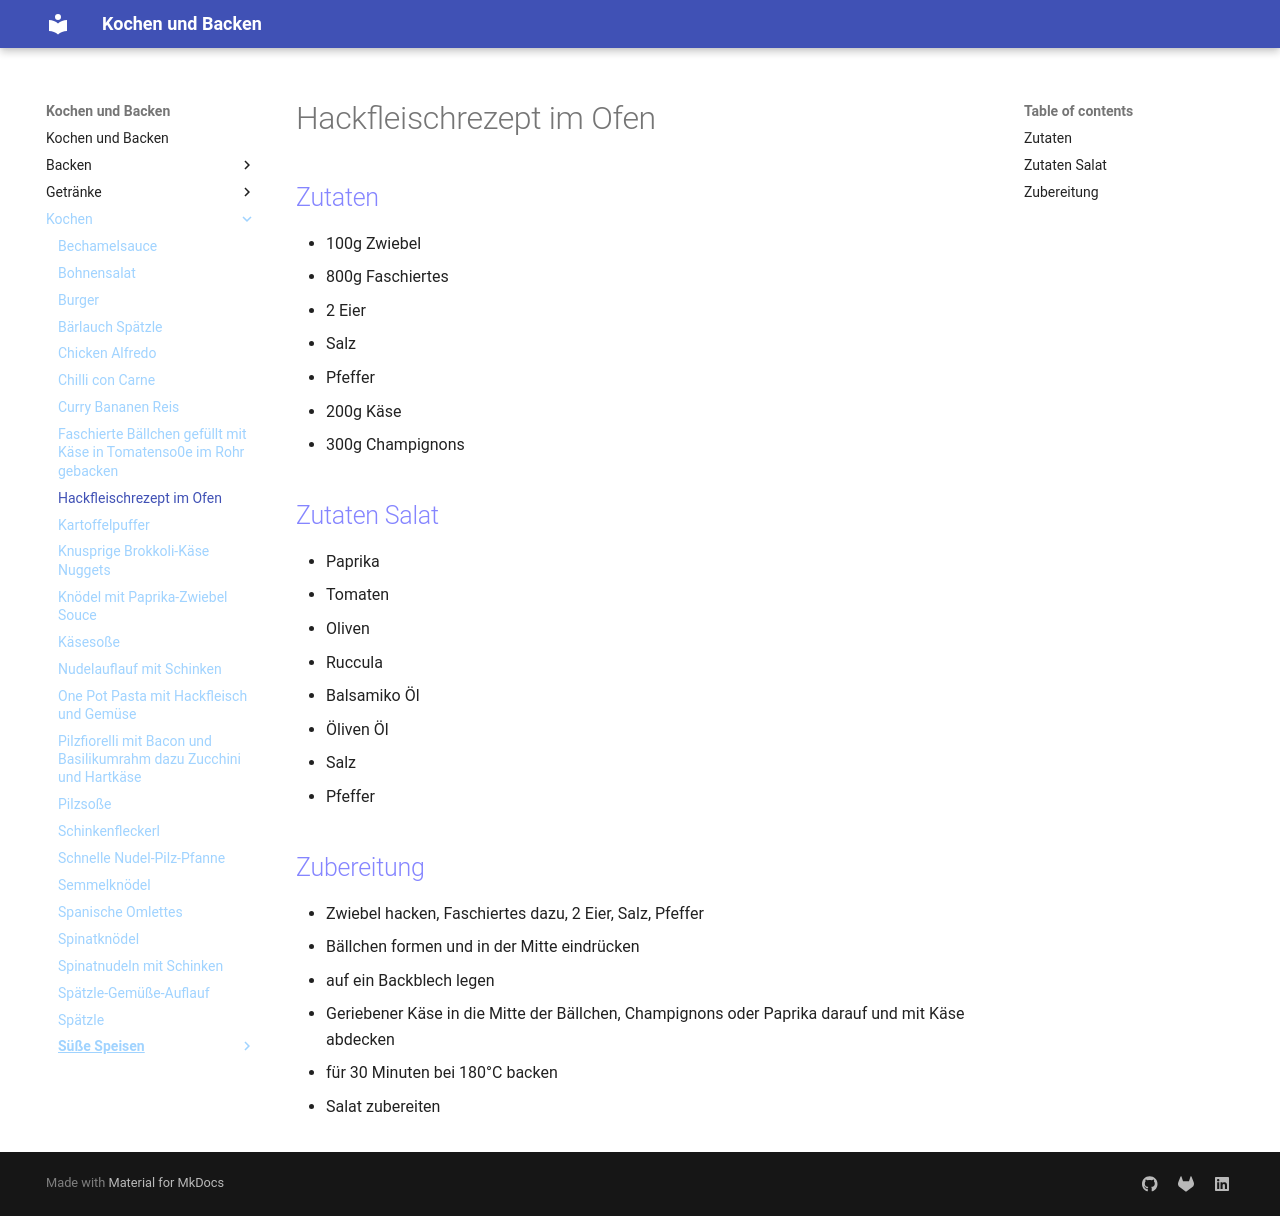

repository: Hinotori91/Kochen-und-Backen · page: Kochen/Hackfleischrezept im Ofen/index.html · generator: mkdocs

# Hackfleischrezept im Ofen

## Zutaten
- 100g Zwiebel
- 800g Faschiertes
- 2 Eier
- Salz
- Pfeffer
- 200g Käse
- 300g Champignons

## Zutaten Salat
- Paprika
- Tomaten
- Oliven
- Ruccula
- Balsamiko Öl
- Öliven Öl
- Salz
- Pfeffer

## Zubereitung
- Zwiebel hacken, Faschiertes dazu, 2 Eier, Salz, Pfeffer
- Bällchen formen und in der Mitte eindrücken
- auf ein Backblech legen
- Geriebener Käse in die Mitte der Bällchen, Champignons oder Paprika darauf und mit Käse abdecken
- für 30 Minuten bei 180°C backen

- Salat zubereiten
